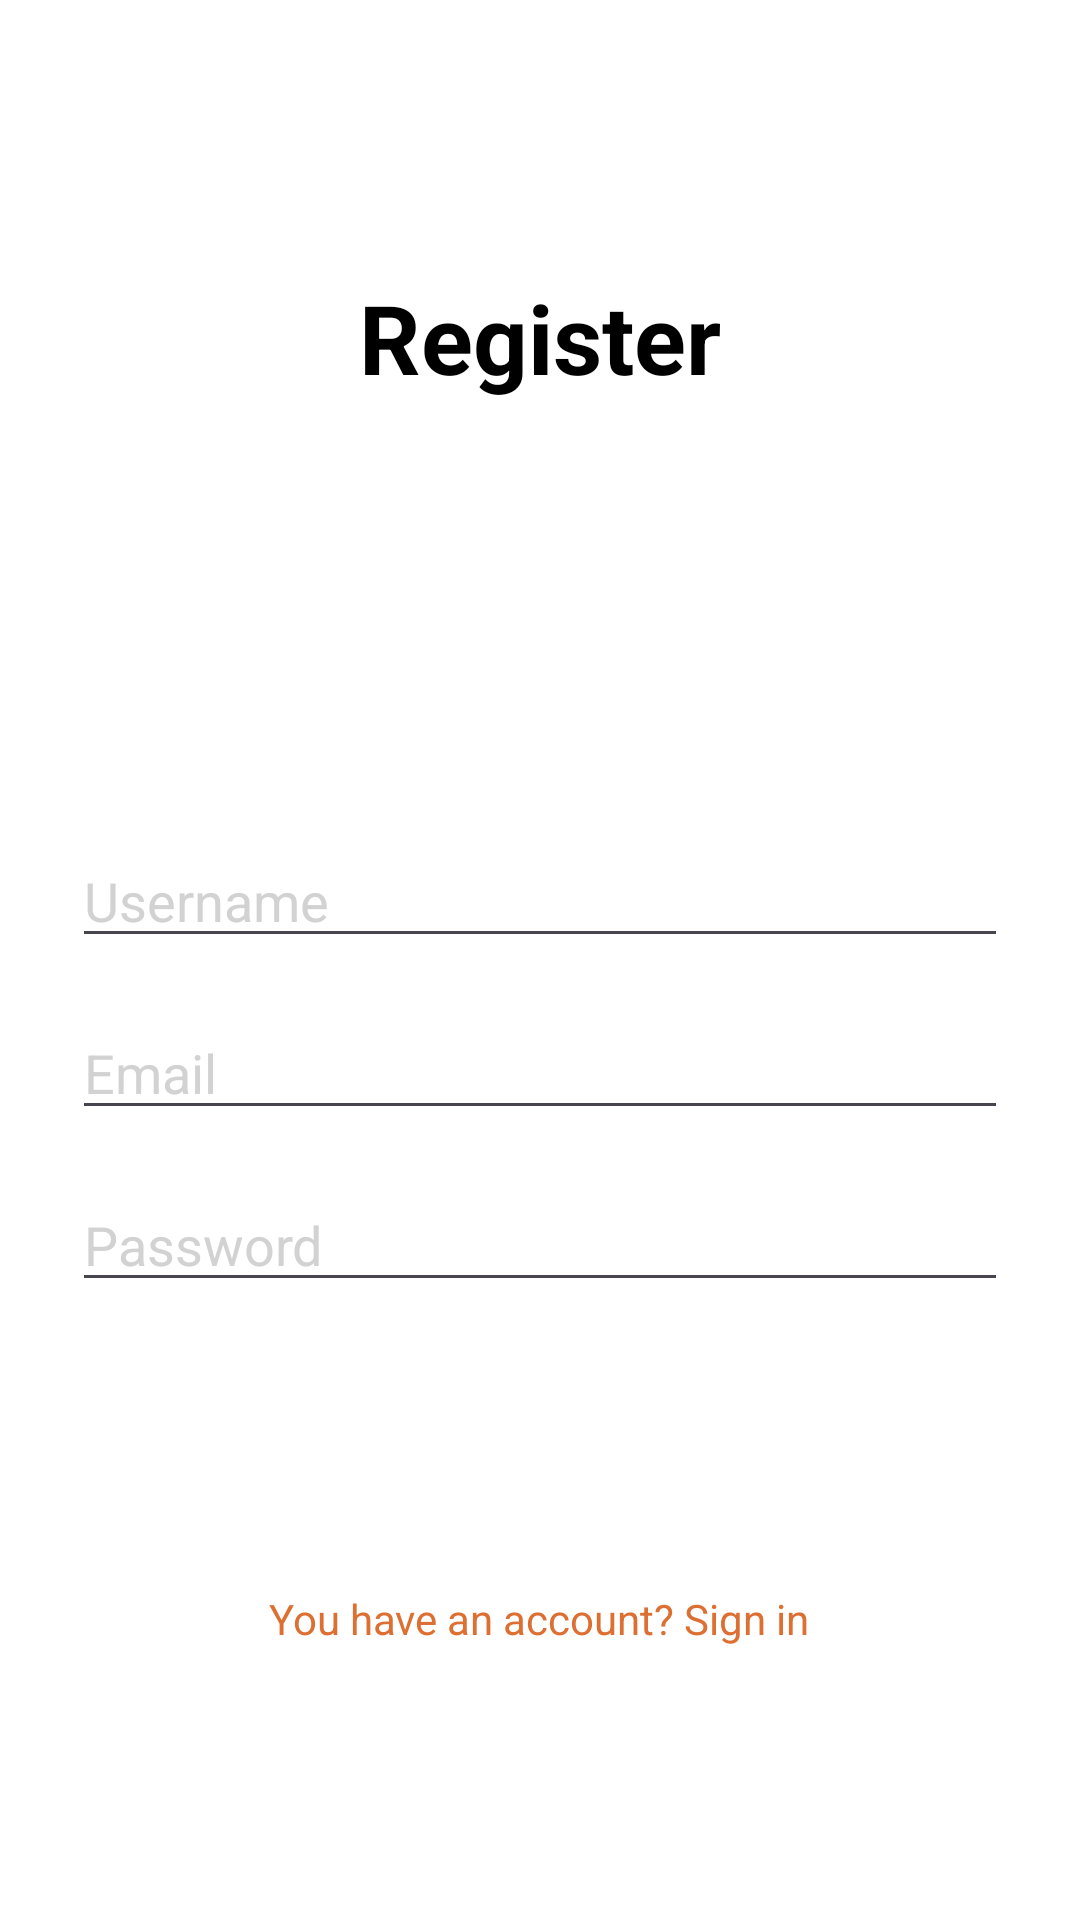

The Android layout XML behind this screen, and the referenced resources:
<!-- AndroidManifest.xml: application theme Theme.TFG -->
<!-- res/layout/activity_register.xml -->
<ScrollView xmlns:android="http://schemas.android.com/apk/res/android"
    android:layout_width="match_parent"
    android:background="@color/white"
    android:layout_height="match_parent"
    android:padding="24dp">

    <LinearLayout
        android:layout_width="match_parent"
        android:layout_height="wrap_content"
        android:layout_gravity="center"
        android:orientation="vertical">

        
        <TextView
            android:id="@+id/registerTitle"
            android:layout_width="match_parent"
            android:layout_height="wrap_content"
            android:text="Register"
            android:textSize="32sp"
            android:textStyle="bold"
            android:textColor="@color/black"
            android:gravity="center"
            android:layout_marginBottom="24dp" />

        <ImageView
            android:id="@+id/profileImage"
            android:layout_width="120dp"
            android:layout_height="120dp"
            android:layout_gravity="center"
            android:clickable="true"
            android:focusable="true"
            android:scaleType="centerCrop"
            android:src="@drawable/ic_profile_placeholder" />

        <EditText
            android:id="@+id/username"
            android:layout_width="match_parent"
            android:layout_height="wrap_content"
            android:hint="Username"
            android:textColor="@color/black"
            android:textColorHint="@color/grey" />

        <EditText
            android:id="@+id/email"
            android:layout_width="match_parent"
            android:layout_height="wrap_content"
            android:layout_marginTop="16dp"
            android:hint="Email"
            android:inputType="textEmailAddress"
            android:textColor="@color/black"
            android:textColorHint="@color/grey" />

        <EditText
            android:id="@+id/password"
            android:layout_width="match_parent"
            android:layout_height="wrap_content"
            android:layout_marginTop="16dp"
            android:hint="Password"
            android:inputType="textPassword"
            android:textColor="@color/black"
            android:textColorHint="@color/grey" />

        <androidx.appcompat.widget.AppCompatButton
            android:id="@+id/registerBtn"
            android:layout_width="match_parent"
            android:layout_height="wrap_content"
            android:layout_marginTop="24dp"
            android:background="@drawable/orange_bg"
            android:text="Sign up"
            android:textColor="@color/white"
            android:textSize="18sp" />

        <ProgressBar
            android:id="@+id/progressBar"
            android:layout_width="wrap_content"
            android:layout_height="wrap_content"
            android:layout_gravity="center"
            android:layout_marginTop="16dp"
            android:visibility="gone" />
        <TextView
            android:id="@+id/loginLink"
            android:layout_width="wrap_content"
            android:layout_height="wrap_content"
            android:text="You have an account? Sign in"
            android:layout_gravity="center"
            android:layout_marginTop="24dp"
            android:textColor="@color/orange"/>
    </LinearLayout>
</ScrollView>
<!-- resources referenced by this layout -->
<resources>
  <color name="black">#FF000000</color>
  <color name="grey">#d2d2d2</color>
  <color name="orange">#DC6F31</color>
  <color name="white">#FFFFFFFF</color>
  <style name="Theme.TFG" parent="Base.Theme.TFG" />
  <style name="Base.Theme.TFG" parent="Theme.Material3.DayNight.NoActionBar">
          
          
      </style>
</resources>
